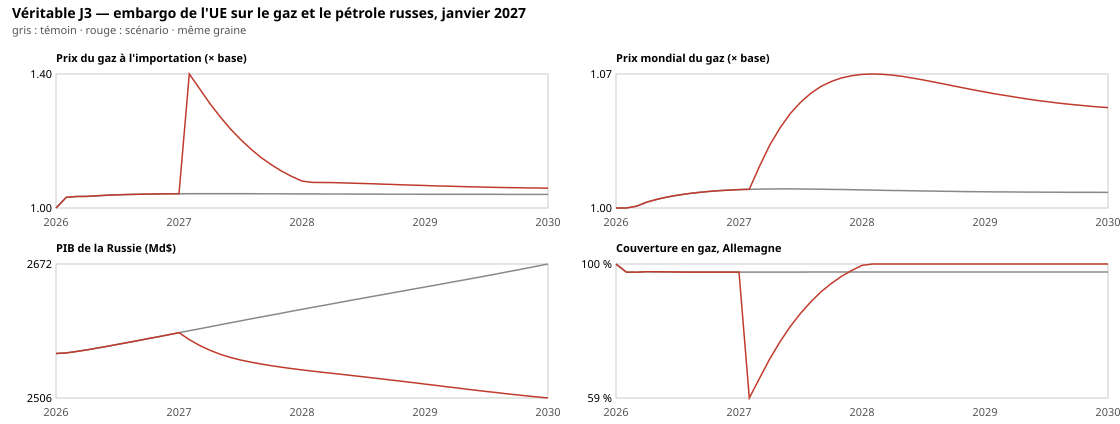

The data file committed next to this chart (first rows):
date, price_oil, price_gas, price_coal, price_electricity, price_food, price_critical-minerals, price_steel, price_consumer-goods, price_electronics, price_arms, price_pharma, price_services, import_price_oil, import_price_gas, import_price_coal, import_price_electricity, import_price_food, import_price_critical-minerals, import_price_steel, import_price_consumer-goods, import_price_electronics, import_price_arms, import_price_pharma
2026-01-01, 1, 1, 1, 1, 1, 1, 1, 1, 1, 1, 1, 1, 1, 1, 1, 1, 1, 1, 1, 1, 1, 1, 1
2026-02-01, 1, 1, 1, 1, 1, 1, 1, 1, 1, 1, 1, 1, 1.086, 1.032, 1.045, 1.042, 1.022, 1.053, 1.026, 1.026, 1.043, 1.028, 1.026
2026-03-01, 1.002, 1.001, 1, 1, 1, 1.001, 1.001, 1.001, 1.001, 1.002, 1.001, 1, 1.125, 1.034, 1.046, 1.042, 1.023, 1.054, 1.022, 1.017, 1.023, 1.065, 1.027
2026-04-01, 1.007, 1.003, 1.001, 1.001, 1.001, 1.004, 1.001, 1.001, 1.002, 1.005, 1.002, 1, 1.106, 1.034, 1.044, 1.039, 1.023, 1.055, 1.011, 1.006, 1.015, 1.05, 1.018
2026-05-01, 1.011, 1.004, 1.002, 1.001, 1.001, 1.005, 1.002, 1.001, 1.002, 1.006, 1.002, 1, 1.103, 1.036, 1.045, 1.037, 1.024, 1.057, 1.005, 1.003, 1.015, 1.039, 1.012
2026-06-01, 1.015, 1.006, 1.002, 1.001, 1.002, 1.006, 1.002, 1.001, 1.002, 1.007, 1.002, 1, 1.107, 1.038, 1.046, 1.036, 1.024, 1.058, 1.003, 1.002, 1.015, 1.03, 1.007
2026-07-01, 1.018, 1.006, 1.003, 1.002, 1.002, 1.007, 1.002, 1.001, 1.002, 1.008, 1.002, 1, 1.111, 1.039, 1.047, 1.035, 1.024, 1.059, 1.003, 1.002, 1.015, 1.023, 1.004
2026-08-01, 1.022, 1.007, 1.004, 1.002, 1.002, 1.007, 1.002, 1.001, 1.002, 1.008, 1.002, 1, 1.114, 1.04, 1.048, 1.034, 1.024, 1.06, 1.003, 1.002, 1.015, 1.018, 1.004
2026-09-01, 1.025, 1.008, 1.004, 1.002, 1.002, 1.008, 1.001, 1.001, 1.001, 1.009, 1.002, 1, 1.117, 1.041, 1.049, 1.033, 1.024, 1.06, 1.003, 1.002, 1.015, 1.013, 1.004
2026-10-01, 1.028, 1.008, 1.005, 1.002, 1.003, 1.007, 1.001, 1.001, 1.001, 1.009, 1.002, 1, 1.12, 1.041, 1.05, 1.033, 1.024, 1.06, 1.003, 1.002, 1.015, 1.01, 1.004
2026-11-01, 1.03, 1.009, 1.006, 1.002, 1.003, 1.007, 1.001, 1.001, 1.001, 1.009, 1.002, 1, 1.122, 1.042, 1.051, 1.033, 1.025, 1.06, 1.003, 1.002, 1.015, 1.01, 1.003
2026-12-01, 1.032, 1.009, 1.006, 1.002, 1.003, 1.007, 1.001, 1.001, 1.001, 1.008, 1.002, 1, 1.124, 1.042, 1.051, 1.033, 1.025, 1.059, 1.002, 1.002, 1.015, 1.009, 1.003
2027-01-01, 1.034, 1.009, 1.007, 1.002, 1.003, 1.007, 1.001, 1.001, 1.001, 1.008, 1.002, 1, 1.125, 1.042, 1.052, 1.033, 1.025, 1.059, 1.002, 1.002, 1.015, 1.009, 1.003
2027-02-01, 1.036, 1.01, 1.008, 1.002, 1.003, 1.006, 1.001, 1.001, 1.001, 1.008, 1.002, 1, 2.256, 1.398, 1.052, 1.136, 1.025, 1.058, 1.077, 1.078, 1.081, 1.048, 1.076
2027-03-01, 1.063, 1.021, 1.008, 1.004, 1.004, 1.006, 1.003, 1.002, 1.003, 1.009, 1.004, 1, 2.145, 1.355, 1.052, 1.107, 1.025, 1.058, 1.029, 1.019, 1.02, 1.024, 1.038
2027-04-01, 1.089, 1.032, 1.009, 1.006, 1.004, 1.005, 1.003, 1.003, 1.003, 1.01, 1.004, 1, 2.026, 1.311, 1.053, 1.071, 1.026, 1.057, 1.005, 1.004, 1.016, 1.01, 1.006
2027-05-01, 1.111, 1.041, 1.009, 1.006, 1.004, 1.005, 1.003, 1.002, 1.003, 1.009, 1.004, 1, 1.913, 1.272, 1.054, 1.045, 1.026, 1.057, 1.004, 1.003, 1.016, 1.01, 1.006
2027-06-01, 1.13, 1.048, 1.01, 1.007, 1.005, 1.004, 1.002, 1.001, 1.002, 1.008, 1.004, 1, 1.802, 1.236, 1.055, 1.024, 1.026, 1.056, 1.004, 1.003, 1.016, 1.009, 1.005
2027-07-01, 1.145, 1.054, 1.011, 1.006, 1.005, 1.004, 1.001, 1.001, 1.001, 1.007, 1.002, 1, 1.697, 1.204, 1.056, 1.012, 1.027, 1.055, 1.003, 1.002, 1.015, 1.008, 1.004
2027-08-01, 1.157, 1.059, 1.011, 1.006, 1.005, 1.003, 1, 1, 1.001, 1.006, 1.001, 1, 1.595, 1.175, 1.056, 1.008, 1.027, 1.055, 1.002, 1.001, 1.014, 1.007, 1.003
2027-09-01, 1.167, 1.062, 1.012, 1.006, 1.006, 1.003, 0.9999, 0.9996, 1, 1.005, 1, 1, 1.503, 1.15, 1.057, 1.009, 1.027, 1.054, 1.001, 1.001, 1.014, 1.006, 1.002
2027-10-01, 1.173, 1.065, 1.012, 1.005, 1.006, 1.003, 0.9996, 0.9995, 1, 1.004, 0.9997, 1, 1.422, 1.129, 1.058, 1.011, 1.028, 1.054, 1.001, 1.001, 1.014, 1.005, 1.001
2027-11-01, 1.178, 1.066, 1.013, 1.004, 1.006, 1.002, 0.9994, 0.9995, 1, 1.004, 0.9992, 1, 1.35, 1.11, 1.058, 1.014, 1.028, 1.053, 1.001, 1.001, 1.014, 1.005, 1.001
2027-12-01, 1.181, 1.068, 1.014, 1.003, 1.006, 1.002, 0.9994, 0.9996, 1, 1.004, 0.9990, 1, 1.287, 1.094, 1.059, 1.019, 1.028, 1.053, 1.002, 1.003, 1.014, 1.004, 1
2028-01-01, 1.183, 1.068, 1.014, 1.003, 1.007, 1.002, 0.9995, 0.9997, 1, 1.004, 0.9989, 1, 1.233, 1.08, 1.06, 1.024, 1.028, 1.053, 1.004, 1.005, 1.014, 1.007, 1
2028-02-01, 1.183, 1.068, 1.015, 1.002, 1.007, 1.002, 0.9996, 0.9998, 1, 1.004, 0.9989, 1, 1.202, 1.076, 1.06, 1.03, 1.028, 1.052, 1.006, 1.006, 1.014, 1.012, 1.003
2028-03-01, 1.183, 1.068, 1.015, 1.002, 1.007, 1.002, 0.9998, 0.9999, 1.001, 1.004, 0.9991, 1, 1.201, 1.076, 1.06, 1.032, 1.028, 1.052, 1.005, 1.004, 1.014, 1.013, 1.005
2028-04-01, 1.181, 1.068, 1.016, 1.001, 1.007, 1.001, 0.9999, 1, 1.001, 1.004, 0.9993, 1.001, 1.199, 1.075, 1.061, 1.031, 1.029, 1.052, 1.003, 1.002, 1.014, 1.011, 1.004
2028-05-01, 1.179, 1.067, 1.016, 1.001, 1.007, 1.001, 1, 1, 1.001, 1.005, 0.9994, 1.001, 1.197, 1.075, 1.062, 1.031, 1.029, 1.052, 1.002, 1.001, 1.014, 1.01, 1.004
2028-06-01, 1.177, 1.066, 1.017, 1.001, 1.007, 1.001, 1, 1, 1.001, 1.005, 0.9996, 1.001, 1.195, 1.074, 1.062, 1.031, 1.029, 1.052, 1.001, 1.001, 1.014, 1.009, 1.003
2028-07-01, 1.174, 1.065, 1.018, 1, 1.008, 1.001, 1, 1, 1.001, 1.005, 0.9997, 1.001, 1.192, 1.073, 1.063, 1.031, 1.029, 1.051, 1.001, 1.001, 1.014, 1.008, 1.003
2028-08-01, 1.171, 1.064, 1.018, 1, 1.008, 1.001, 1, 1, 1.001, 1.005, 0.9998, 1.001, 1.188, 1.072, 1.064, 1.031, 1.029, 1.051, 1.001, 1.001, 1.014, 1.007, 1.002
2028-09-01, 1.168, 1.063, 1.019, 1, 1.008, 1.001, 1, 1, 1.001, 1.005, 0.9998, 1.001, 1.185, 1.071, 1.064, 1.031, 1.029, 1.051, 1.001, 1.001, 1.014, 1.007, 1.002
2028-10-01, 1.164, 1.062, 1.019, 1, 1.008, 1.001, 1, 1, 1.001, 1.005, 0.9999, 1.001, 1.182, 1.07, 1.065, 1.031, 1.029, 1.051, 1.001, 1.001, 1.014, 1.006, 1.001
2028-11-01, 1.161, 1.061, 1.02, 1, 1.008, 1.001, 1, 1, 1.001, 1.005, 0.9999, 1.001, 1.179, 1.069, 1.065, 1.031, 1.029, 1.051, 1.001, 1.001, 1.014, 1.006, 1.001
2028-12-01, 1.158, 1.06, 1.02, 1, 1.008, 1.001, 1, 1, 1.001, 1.005, 1, 1.001, 1.175, 1.068, 1.066, 1.031, 1.03, 1.051, 1.001, 1.001, 1.014, 1.006, 1.001
2029-01-01, 1.155, 1.059, 1.021, 1, 1.008, 1.001, 1, 1, 1.001, 1.005, 1, 1.001, 1.172, 1.067, 1.067, 1.031, 1.03, 1.05, 1.001, 1.001, 1.014, 1.006, 1.001
2029-02-01, 1.152, 1.058, 1.021, 1, 1.008, 1, 1, 1, 1.001, 1.005, 1, 1.001, 1.169, 1.066, 1.067, 1.031, 1.03, 1.05, 1.001, 1.001, 1.014, 1.006, 1.001
2029-03-01, 1.149, 1.057, 1.022, 1, 1.008, 1, 1, 1, 1.001, 1.005, 1, 1.001, 1.166, 1.065, 1.067, 1.031, 1.03, 1.05, 1.001, 1.001, 1.014, 1.006, 1.001
2029-04-01, 1.146, 1.057, 1.022, 1, 1.008, 1, 1, 1, 1.001, 1.005, 1, 1.001, 1.164, 1.064, 1.067, 1.031, 1.03, 1.05, 1.001, 1.001, 1.014, 1.006, 1.001
2029-05-01, 1.144, 1.056, 1.022, 1, 1.009, 1, 1, 1, 1.001, 1.005, 1, 1.001, 1.161, 1.063, 1.067, 1.031, 1.03, 1.05, 1.001, 1.001, 1.014, 1.006, 1.001
2029-06-01, 1.142, 1.055, 1.022, 1, 1.009, 1, 1, 1, 1.001, 1.005, 0.9999, 1.001, 1.159, 1.063, 1.067, 1.031, 1.03, 1.05, 1.001, 1.001, 1.014, 1.006, 1.001
2029-07-01, 1.139, 1.054, 1.022, 1, 1.009, 1, 0.9999, 1, 1, 1.005, 0.9999, 1.001, 1.157, 1.062, 1.067, 1.031, 1.03, 1.05, 1.001, 1.001, 1.013, 1.006, 1.001
2029-08-01, 1.137, 1.054, 1.022, 1, 1.009, 1, 0.9999, 0.9999, 1, 1.005, 0.9999, 1.001, 1.155, 1.061, 1.067, 1.031, 1.03, 1.049, 1.001, 1.001, 1.013, 1.006, 1.001
2029-09-01, 1.136, 1.053, 1.022, 1, 1.009, 1, 0.9999, 0.9999, 1, 1.005, 0.9998, 1.001, 1.153, 1.061, 1.066, 1.031, 1.03, 1.049, 1.001, 1.001, 1.013, 1.006, 1.001
2029-10-01, 1.134, 1.053, 1.021, 1, 1.009, 0.9999, 0.9999, 0.9999, 1, 1.005, 0.9998, 1.001, 1.151, 1.06, 1.066, 1.031, 1.03, 1.049, 1.001, 1.001, 1.013, 1.006, 1.001
2029-11-01, 1.133, 1.052, 1.021, 1, 1.009, 0.9998, 0.9999, 0.9999, 1, 1.005, 0.9998, 1.001, 1.15, 1.06, 1.066, 1.031, 1.031, 1.049, 1.001, 1.001, 1.013, 1.006, 1.001
2029-12-01, 1.131, 1.052, 1.021, 1, 1.009, 0.9998, 0.9998, 0.9999, 1, 1.005, 0.9998, 1.001, 1.149, 1.059, 1.065, 1.031, 1.031, 1.049, 1.001, 1.001, 1.013, 1.006, 1.001
2030-01-01, 1.13, 1.051, 1.02, 1.001, 1.01, 0.9997, 0.9998, 0.9999, 1, 1.005, 0.9997, 1.001, 1.148, 1.059, 1.065, 1.031, 1.031, 1.049, 1.001, 1.001, 1.013, 1.006, 1.001
